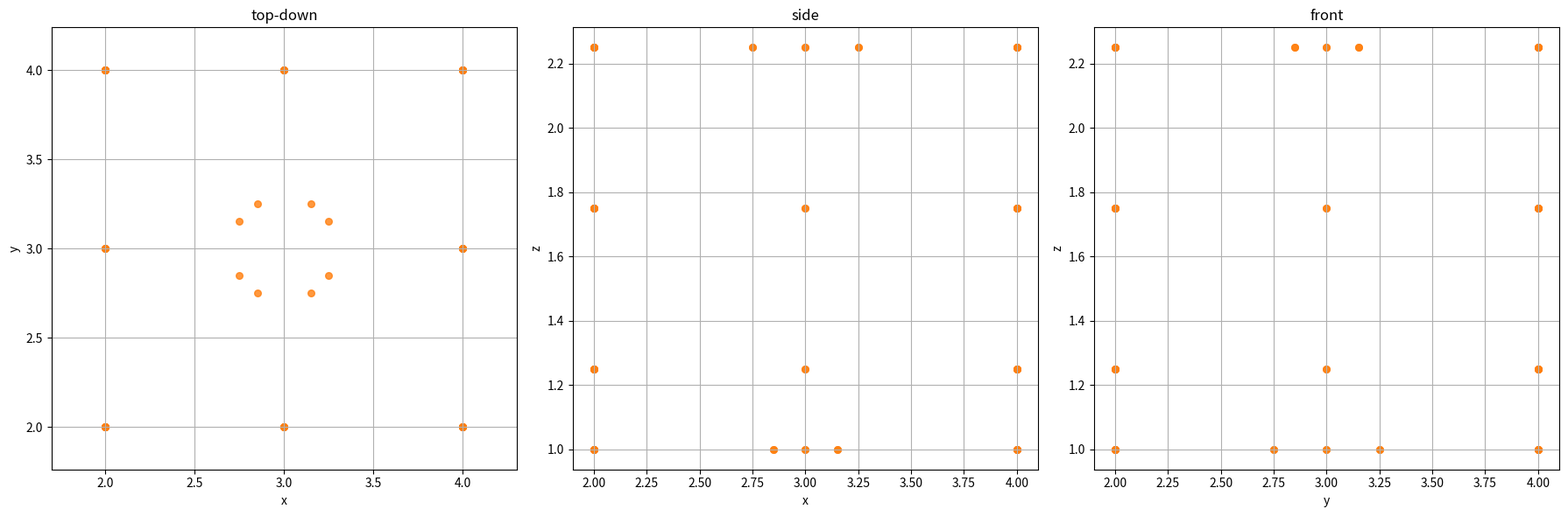
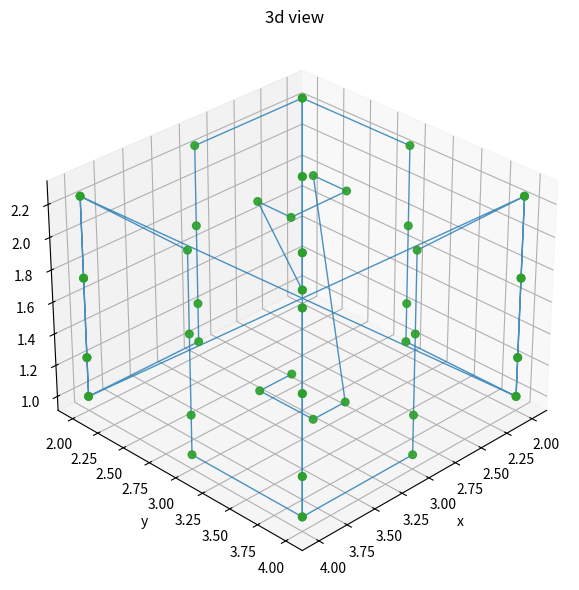

Write Python code to recreate these figures, in order.
"""
optimized cube scan & planar coverage module

this module generates minimal waypoints for full cuboid coverage using optimized boustrophedon path planning
and accounts for turning radius, safe corridors, overlap, and camera fov constraints.
"""

import math
import csv
from dataclasses import dataclass
from typing import List, Tuple, Optional, Dict
import matplotlib.pyplot as plt
from mpl_toolkits.mplot3d import Axes3D

@dataclass
class DroneConfig:
    battery_time: float
    max_distance: float
    max_flight_time: float
    horizontal_fov: float      # degrees
    vertical_fov: float        # degrees
    fps: float
    resolution: Tuple[int,int]
    speed: float               # nominal speed (m/s)
    min_altitude: float
    turning_radius: float      # minimum turn radius (m)

@dataclass
class Waypoint:
    x: float
    y: float
    z: float
    gimbal_pitch: float
    speed: float


def calculate_footprint(drone: DroneConfig, distance: float) -> Tuple[float, float]:
    hfov = math.radians(drone.horizontal_fov)
    vfov = math.radians(drone.vertical_fov)
    w = 2 * distance * math.tan(hfov/2)
    h = 2 * distance * math.tan(vfov/2)
    return w, h


def calculate_speed(footprint_len: float, overlap: float, fps: float) -> float:
    return footprint_len * (1 - overlap) * fps


def generate_planar_scan(
    span_long: float,
    span_short: float,
    spacing: float,
    z: float,
    pitch: float,
    speed: float,
    offset: float,
    is_x_aligned: bool,
    turning_radius: float
) -> List[Waypoint]:
    """
    boustrophedon scan on planar surface: fewer waypoints by sampling along continuous passes

    span_long: length of passes
    span_short: width between passes
    spacing: spacing between images, same as footprint*(1-overlap)
    offset: inset margin from edges to maintain safe corridor
    is_x_aligned: if True, passes run along X axis, stepping in Y; else vice versa
    turning_radius: margin at ends to accommodate turns
    """
    # number of passes
    n_passes = max(1, math.ceil(span_short / spacing))
    delta_short = span_short / n_passes
    waypoints: List[Waypoint] = []
    for i in range(n_passes + 1):
        coord_short = offset + i * delta_short
        # determine start and end along long axis
        if i % 2 == 0:
            start_long = offset + turning_radius
            end_long = offset + span_long - turning_radius
        else:
            start_long = offset + span_long - turning_radius
            end_long = offset + turning_radius
        # distance of pass segment
        seg_len = abs(end_long - start_long)
        n_samples = max(1, math.ceil(seg_len / spacing))
        delta_long = (end_long - start_long) / n_samples
        for j in range(n_samples + 1):
            pos_long = start_long + j * delta_long
            x = pos_long if is_x_aligned else coord_short
            y = coord_short if is_x_aligned else pos_long
            waypoints.append(Waypoint(x, y, z, pitch, speed))
    return waypoints


def generate_cube_scan(
    drone: DroneConfig,
    dims: Tuple[float, float, float],
    overlap: float,
    wall_offset: float,
    clearance: float = 0.0
) -> List[Waypoint]:
    w, l, h = dims
    # footprint at height
    fp_w, fp_h = calculate_footprint(drone, h)
    spacing_x = fp_w * (1 - overlap)
    spacing_y = fp_h * (1 - overlap)
    speed_xy = calculate_speed(fp_w, overlap, drone.fps)

    all_wps: List[Waypoint] = []
    inset = wall_offset + clearance
    # FLOOR (X-aligned passes)
    waypoints_floor = generate_planar_scan(
        span_long=w - 2*inset,
        span_short=l - 2*inset,
        spacing=spacing_x,
        z=max(clearance, drone.min_altitude),
        pitch=-90.0,
        speed=speed_xy,
        offset=inset,
        is_x_aligned=True,
        turning_radius=drone.turning_radius
    )
    all_wps.extend(waypoints_floor)
    # CEILING (Y-aligned passes)
    waypoints_ceil = generate_planar_scan(
        span_long=l - 2*inset,
        span_short=w - 2*inset,
        spacing=spacing_y,
        z=max(h - clearance, drone.min_altitude),
        pitch=60.0,
        speed=speed_xy,
        offset=inset,
        is_x_aligned=False,
        turning_radius=drone.turning_radius
    )
    all_wps.extend(waypoints_ceil)
    # WALLS unchanged
    fp_w_wall, fp_h_wall = calculate_footprint(drone, wall_offset)
    ss = fp_w_wall * (1 - overlap)
    sh = fp_h_wall * (1 - overlap)
    speed_z = calculate_speed(fp_h_wall, overlap, drone.fps)
    walls = [('y', wall_offset), ('y', l-wall_offset), ('x', wall_offset), ('x', w-wall_offset)]
    for axis, pos in walls:
        span = w if axis=='y' else l
        raw = []
        # reuse old generation for walls
        nspan = max(1, math.ceil((span-2*wall_offset)/ss))
        nheight = max(1, math.ceil((h-2*clearance)/sh))
        ds = (span-2*wall_offset)/nspan
        dh = (h-2*clearance)/nheight
        for i in range(nspan+1):
            p_span = i * ds + wall_offset
            rows = range(nheight+1) if i%2==0 else range(nheight, -1, -1)
            for j in rows:
                z = j*dh + clearance
                x = p_span if axis=='y' else pos
                y = pos if axis=='y' else p_span
                raw.append(Waypoint(x,y,max(z,drone.min_altitude),0.0,speed_z))
        all_wps.extend(raw)
    return all_wps

def export_to_marvelmind(waypoints: List[Waypoint], filename: str):
    with open(filename, 'w', newline='') as f:
        writer = csv.writer(f)
        writer.writerow(['index', 'x', 'y', 'z', 'speed', 'gimbal_pitch'])
        for idx, wp in enumerate(waypoints, start=1):
            writer.writerow([idx, wp.x, wp.y, wp.z, wp.speed, wp.gimbal_pitch])


def visualize_waypoints_2d(
    waypoints: List[Waypoint],
    draw_lines: bool = False,
    line_kwargs: Optional[Dict] = None,
    marker_kwargs: Optional[Dict] = None
):
    xs = [wp.x for wp in waypoints]
    ys = [wp.y for wp in waypoints]
    zs = [wp.z for wp in waypoints]
    line_kwargs = line_kwargs or {'linestyle': '-', 'linewidth': 1, 'alpha': 0.7, 'color': 'C0'}
    marker_kwargs = marker_kwargs or {'marker': 'o', 's': 30, 'alpha': 0.8, 'color': 'C1'}

    fig, axs = plt.subplots(1, 3, figsize=(18,6))
    for ax, (X, Y, title) in zip(
        axs,
        [(xs, ys, 'top-down'), (xs, zs, 'side'), (ys, zs, 'front')]
    ):
        if draw_lines:
            ax.plot(X, Y, **line_kwargs)
        ax.scatter(X, Y, **marker_kwargs)
        ax.set(title=title, xlabel='x' if title!='front' else 'y', ylabel='y' if title=='top-down' else 'z')
        ax.grid(True)
        if title=='top-down': ax.axis('equal')

    plt.tight_layout()
    plt.show()


def visualize_waypoints_3d(
    waypoints: List[Waypoint],
    elev: float = 30,
    azim: float = 45,
    draw_lines: bool = True,
    line_kwargs: Optional[Dict] = None,
    marker_kwargs: Optional[Dict] = None
):
    xs = [wp.x for wp in waypoints]
    ys = [wp.y for wp in waypoints]
    zs = [wp.z for wp in waypoints]
    line_kwargs = line_kwargs or {'linestyle': '-', 'linewidth': 1, 'alpha': 0.8, 'color': 'C0'}
    marker_kwargs = marker_kwargs or {'marker': 'o', 's': 30, 'alpha': 0.9, 'color': 'C2'}

    fig = plt.figure(figsize=(8,6))
    ax = fig.add_subplot(111, projection='3d')
    if draw_lines:
        ax.plot(xs, ys, zs, **line_kwargs)
    ax.scatter(xs, ys, zs, **marker_kwargs)
    ax.set(title='3d view', xlabel='x', ylabel='y', zlabel='z')
    ax.view_init(elev=elev, azim=azim)
    plt.tight_layout()
    plt.show()


def validate_mission(drone: DroneConfig, waypoints: List[Waypoint]) -> Tuple[bool, dict]:
    total_dist = 0.0
    total_time = 0.0
    for p1, p2 in zip(waypoints, waypoints[1:]):
        dx, dy, dz = p2.x-p1.x, p2.y-p1.y, p2.z-p1.z
        dist = math.sqrt(dx*dx + dy*dy + dz*dz)
        total_dist += dist
        spd = p1.speed if p1.speed>0 else drone.speed
        total_time += dist/spd
    last = waypoints[-1]
    rt_dist = math.sqrt(last.x**2 + last.y**2 + last.z**2)
    total_dist += rt_dist
    total_time += rt_dist/(last.speed if last.speed>0 else drone.speed)

    allowed = min(drone.battery_time, drone.max_flight_time)
    return (total_dist<=drone.max_distance and total_time<=allowed,
            {'distance': total_dist, 'time': total_time})

if __name__ == '__main__':
    # example usage

    cfg = DroneConfig(
        battery_time=1200,          # max flight time (s)
        max_distance=5000,          # max travel distance (m)
        max_flight_time=1100,       # cap on mission duration (s)
        horizontal_fov=82.1,        # camera horizontal FOV (deg)
        vertical_fov=52.3,          # camera vertical FOV (deg)
        fps=60,                     # camera frame rate (fps)
        resolution=(2720, 1530),    # sensor resolution (px)
        speed=0.5,                  # nominal flight speed (m/s)
        min_altitude=1.0,           # minimum safe altitude (m)
        turning_radius=0.1          # minimum turn radius (m)
    )

    dims = (6.0, 6.0, 3.0)       # width, length, height (m)

    # generate optimized scan waypoints
    wps = generate_cube_scan(
        drone=cfg,
        dims=dims,
        overlap=0.7,               # 70% image overlap
        wall_offset=2,           # distance from walls (m)
        clearance=0.75             # inward margin from surfaces (m)
    )

    # validate mission feasibility
    feasible, metrics = validate_mission(cfg, wps)

    # face-specific scan counts
    scans_floor = sum(1 for wp in wps if wp.gimbal_pitch == -90.0)
    scans_ceiling = sum(1 for wp in wps if wp.gimbal_pitch == 60.0)
    scans_walls = len(wps) - scans_floor - scans_ceiling
    total_scans = len(wps)

    # battery and time metrics
    flight_time_s = metrics['time']
    flight_time_min = flight_time_s / 60
    battery_pct_used = (flight_time_s / cfg.battery_time) * 100

    print(f"scans per face: floor={scans_floor}, ceiling={scans_ceiling}, walls={scans_walls}")
    print(f"total scans: {total_scans}")
    print(f"total distance: {metrics['distance']:.1f} m")
    print(f"estimated flight time: {flight_time_s:.1f} s ({flight_time_min:.1f} min)")
    print(f"estimated battery usage: {battery_pct_used:.1f}% of battery")
    print(f"mission feasible: {feasible}")

    # export and visualize results
    export_to_marvelmind(wps, 'waypoints.csv')
    visualize_waypoints_2d(wps)
    visualize_waypoints_3d(wps)
